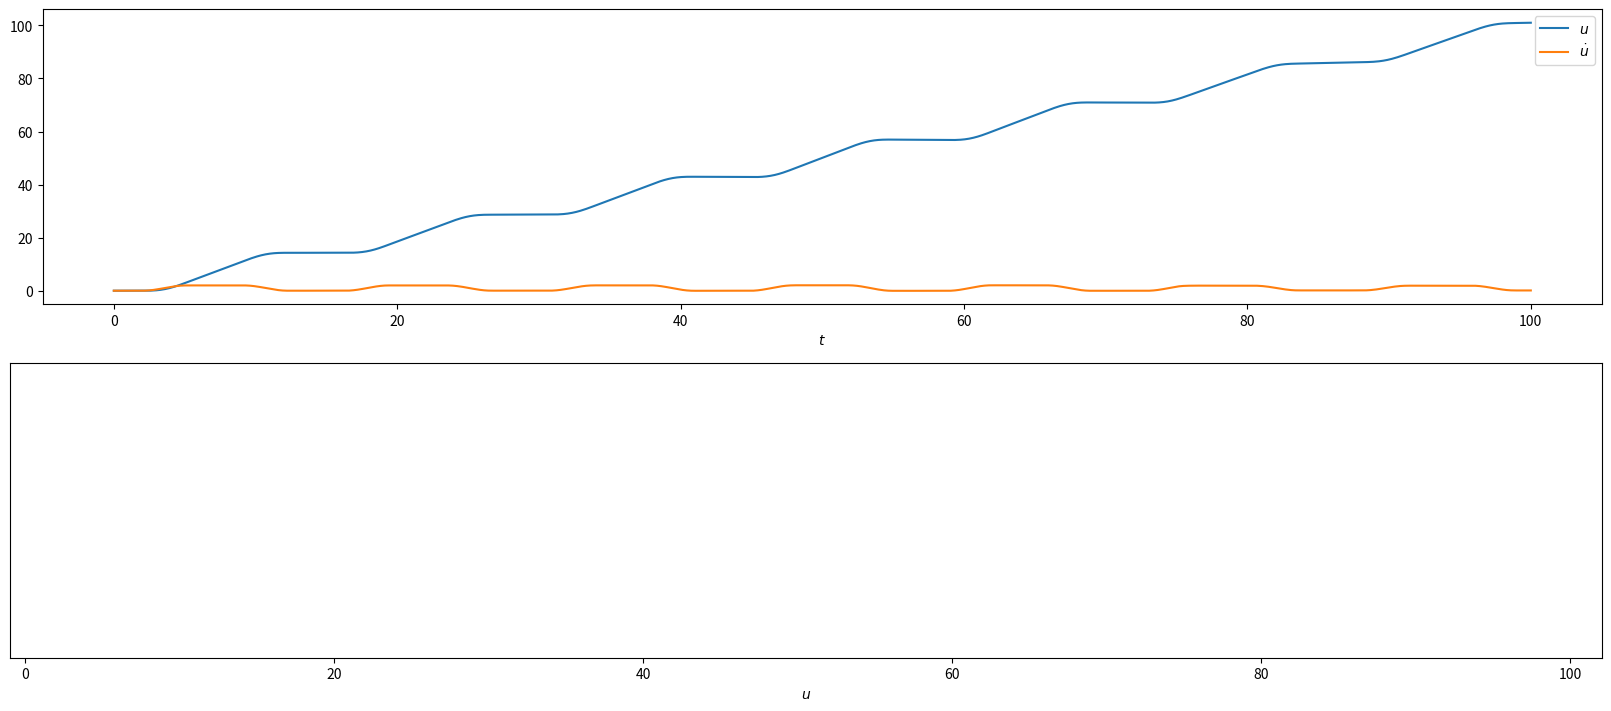

Reproduce this figure in Python.
from matplotlib.animation import FuncAnimation
import numpy as np
from scipy.integrate import solve_ivp

m = 1  # mass
k = 1  # spring constant
mu = 0.2  # coefficient of friction
g = 10 # gravity
eta = 5  # initial position of spring
v = 1 # velocity of spring
x0 = 5 # spring len

# Define the system of ODEs.
def system(t, y):
    u, u_ = y
    f = k*(eta + v*t - x0 - u) # Spring force
    tau = mu*m*g # drag force
    if tau >= abs(f):
        u__ = 0
    elif f > 0:
        u__ = f - tau
    else:
        u__ = f + tau
    return (u_, u__)

# Initial conditions
u0 = 0  # Initial position
v0 = 0  # Initial velocity
y0 = (u0, v0)

# Time span
t_span = (0, 100)
t_eval = np.linspace(t_span[0], t_span[1], 1000)  # Points to evaluate the solution

# Solve the system
solution = solve_ivp(system, t_span, y0, t_eval=t_eval, method='RK45')

# Extract results
t = solution.t
u = solution.y[0]  # Position
u_ = solution.y[1]  # Velocity

# Plot results
import matplotlib.pyplot as plt

fig = plt.figure(figsize=(16, 7), layout="constrained")

figs = fig.subfigures(nrows=2, ncols=1)

ax = figs[0].subplots()
ax.plot(t, u, label='$u$')
ax.plot(t, u_, label='$\dot{u}$')
ax.set_xlabel('$t$')
ax.legend()

u_marker, = ax.plot([], [], "rs")

# Animation settings
ax = figs[1].subplots()
ax.set_xlim(-1, u.max() + 1)  # Horizontal axis (fixed range)
ax.set_ylim(-0.5, 0.5)  # Vertical axis (fixed range)
ax.set_xlabel("$u$")
ax.set_yticks([])

# Initialize spring as a sine wave
spring, = ax.plot([], [], lw=2, color='blue')
mass, = ax.plot([], [], "rs")
end, = ax.plot([], [], "ks")

# Number of coils in the spring
num_coils = 4

# Function to initialize the animation
def init():
    # spring.set_data([], [])
    return spring, mass, end, u_marker

N = 1000
y = 0.1 * np.sin(2*np.pi*num_coils*np.linspace(0, 1, N))

# Function to update the animation at each frame
def update(frame):
    # Spring stretch/compression based on position u(t)
    x_start = u[frame]
    x_end = eta + v*t[frame]
    x = np.linspace(x_start, x_end, N)
    spring.set_data(x, y)
    mass.set_data([x_start], [0])
    end.set_data([x_end], [0])
    u_marker.set_data([t[frame]], [u[frame]])
    return spring, mass, end, u_marker

# Create the animation
ani = FuncAnimation(figs[1], update, frames=len(t), init_func=init, blit=True, interval=20)

# Display the animation
plt.show()